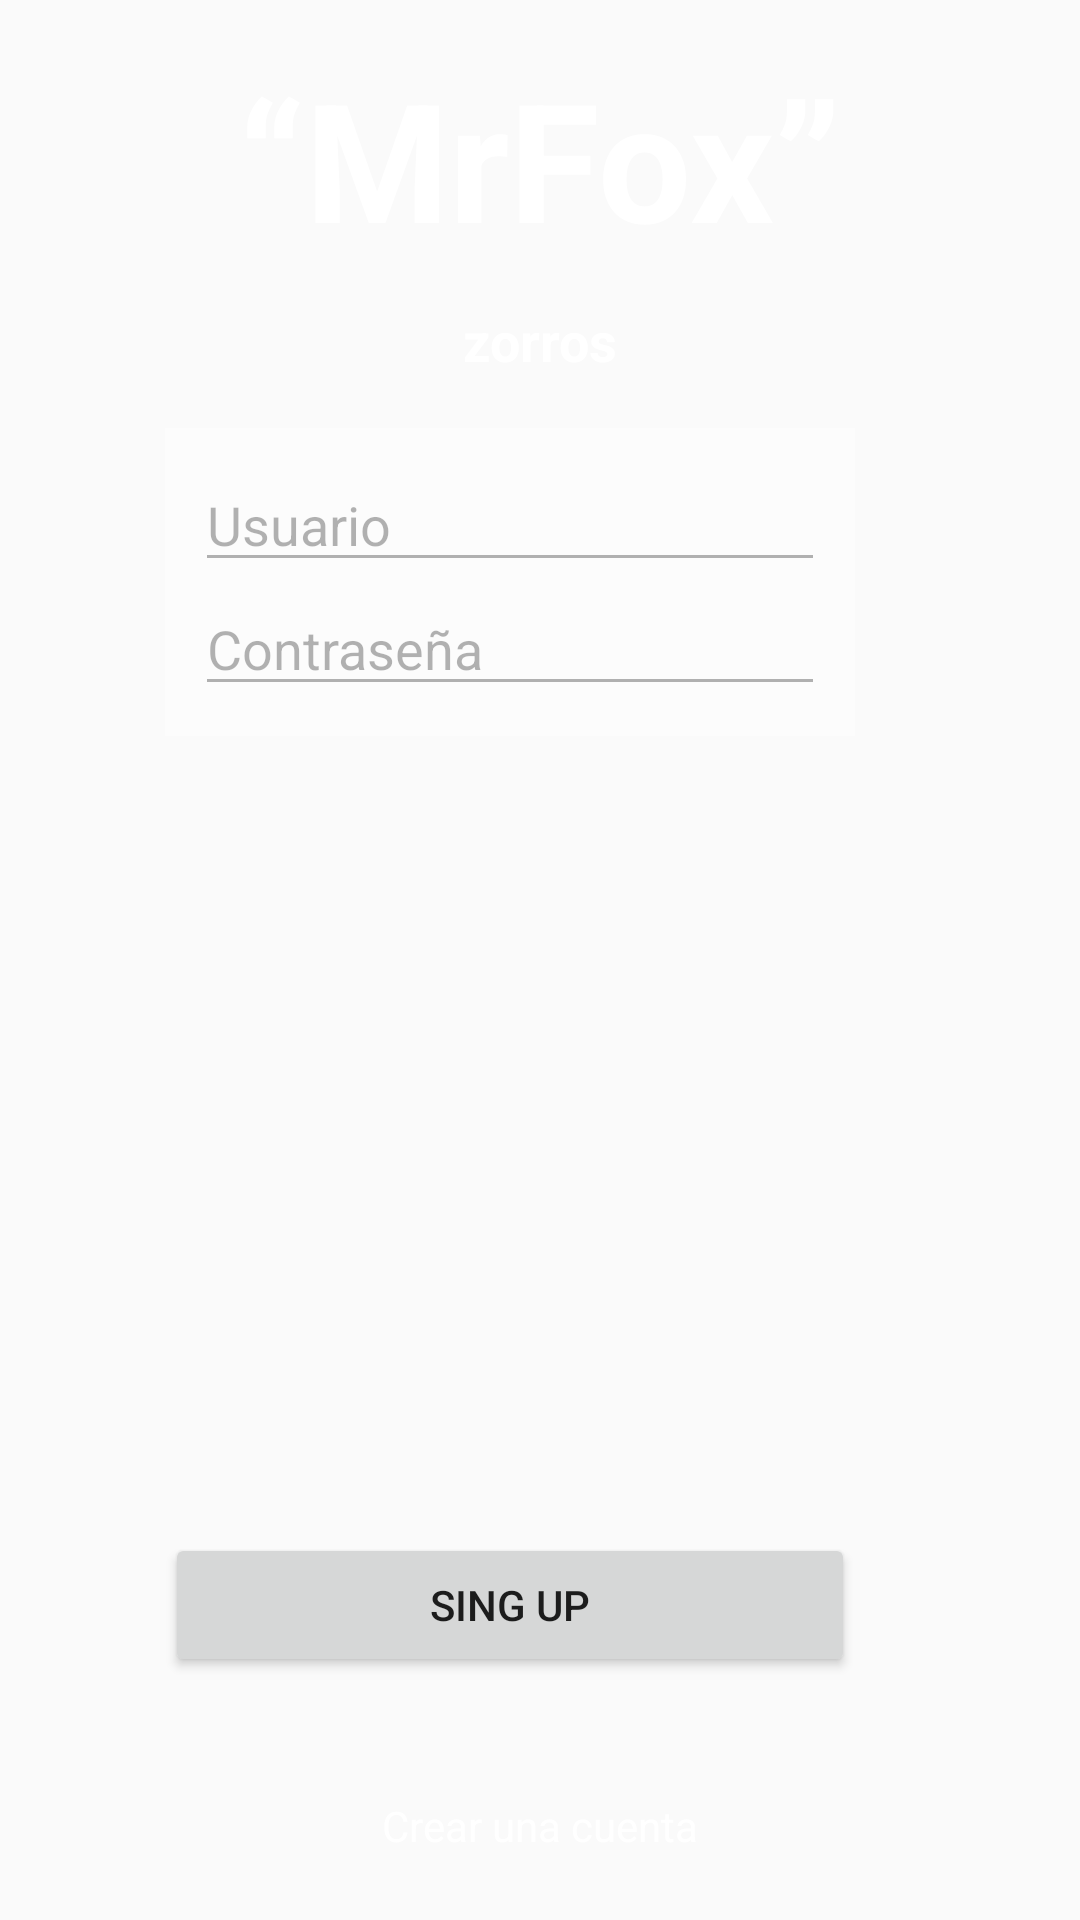

The Android layout XML behind this screen, and the referenced resources:
<!-- AndroidManifest.xml: application theme AppTheme -->
<!-- res/layout/activity_my_login.xml -->
<?xml version="1.0" encoding="utf-8"?>
<RelativeLayout xmlns:android="http://schemas.android.com/apk/res/android"
    xmlns:app="http://schemas.android.com/apk/res-auto"
    xmlns:tools="http://schemas.android.com/tools"
    tools:context="com.carlos.a21632699.mrfox.MyLogin"
    style="@style/loginstlyle">


    <TextView
        android:id="@+id/textView5"
        android:layout_width="wrap_content"
        android:layout_height="wrap_content"
        android:layout_alignParentTop="true"
        android:layout_centerHorizontal="true"
        android:layout_marginTop="16dp"
        android:text="@string/titulo"
        android:textAllCaps="false"
        android:textColor="@android:color/background_light"
        android:textSize="55sp"
        android:textStyle="bold" />

    <TextView
        android:id="@+id/textView4"
        android:layout_width="wrap_content"
        android:layout_height="wrap_content"
        android:layout_below="@+id/textView5"
        android:layout_centerHorizontal="true"
        android:layout_marginTop="12dp"
        android:text="@string/subtitle"
        android:textColor="@android:color/background_light"
        android:textSize="18sp"
        android:textStyle="bold" />

    <TextView
        android:id="@+id/idDont"
        android:layout_width="wrap_content"
        android:layout_height="wrap_content"
        android:layout_alignParentBottom="true"
        android:layout_centerHorizontal="true"
        android:layout_marginBottom="22dp"
        android:clickable="true"
        android:text="@string/textoAccount"
        android:textColor="@android:color/background_light" />

    <LinearLayout
        android:id="@+id/linearLayout"
        android:layout_width="wrap_content"
        android:layout_height="wrap_content"
        android:layout_alignParentEnd="true"
        android:layout_alignParentRight="true"
        android:layout_below="@+id/textView4"
        android:layout_marginEnd="75dp"
        android:layout_marginRight="75dp"
        android:layout_marginTop="17dp"
        android:alpha="0.5"
        android:background="@android:color/white"
        android:orientation="vertical"
        android:padding="10dp">

        <EditText
            android:id="@+id/idUser"
            android:layout_width="match_parent"
            android:layout_height="wrap_content"
            android:layout_above="@+id/idPasswd"
            android:ems="10"
            android:hint="@string/usuario"
            android:inputType="textPersonName"
            android:textColor="@color/colorAccent"/>

        <EditText
            android:id="@+id/idPasswd3"
            android:layout_width="match_parent"
            android:layout_height="wrap_content"
            android:layout_above="@+id/idBTN"
            android:ems="10"
            android:hint="@string/cont"
            android:inputType="textPassword" />

    </LinearLayout>


    <Button
        android:id="@+id/idBTN"
        android:layout_width="wrap_content"
        android:layout_height="wrap_content"
        android:layout_above="@+id/idDont"
        android:layout_alignEnd="@+id/linearLayout"
        android:layout_alignLeft="@+id/linearLayout"
        android:layout_alignRight="@+id/linearLayout"
        android:layout_alignStart="@+id/linearLayout"
        android:layout_marginBottom="40dp"
        android:onClick="onClick"
        android:text="@string/sign" />

</RelativeLayout>
<!-- resources referenced by this layout -->
<resources>
  <color name="colorAccent">#FF4081</color>
  <string name="cont">Contraseña</string>
  <string name="sign">sing up</string>
  <string name="subtitle">zorros</string>
  <string name="textoAccount">Crear una cuenta</string>
  <string name="titulo">“MrFox”</string>
  <string name="usuario">Usuario</string>
  <style name="loginstlyle">
          <item name="android:layout_width">match_parent</item>
          <item name="android:layout_height">match_parent</item>
          <item name="android:background">@drawable/bosquenieve</item>
      </style>
  <style name="AppTheme" parent="Theme.AppCompat.Light.DarkActionBar">
          
          <item name="colorPrimary">@color/colorPrimary</item>
          <item name="colorPrimaryDark">@color/colorPrimaryDark</item>
          <item name="colorAccent">@color/colorAccent</item>
      </style>
  <color name="colorPrimary">#3F51B5</color>
  <color name="colorPrimaryDark">#303F9F</color>
</resources>
